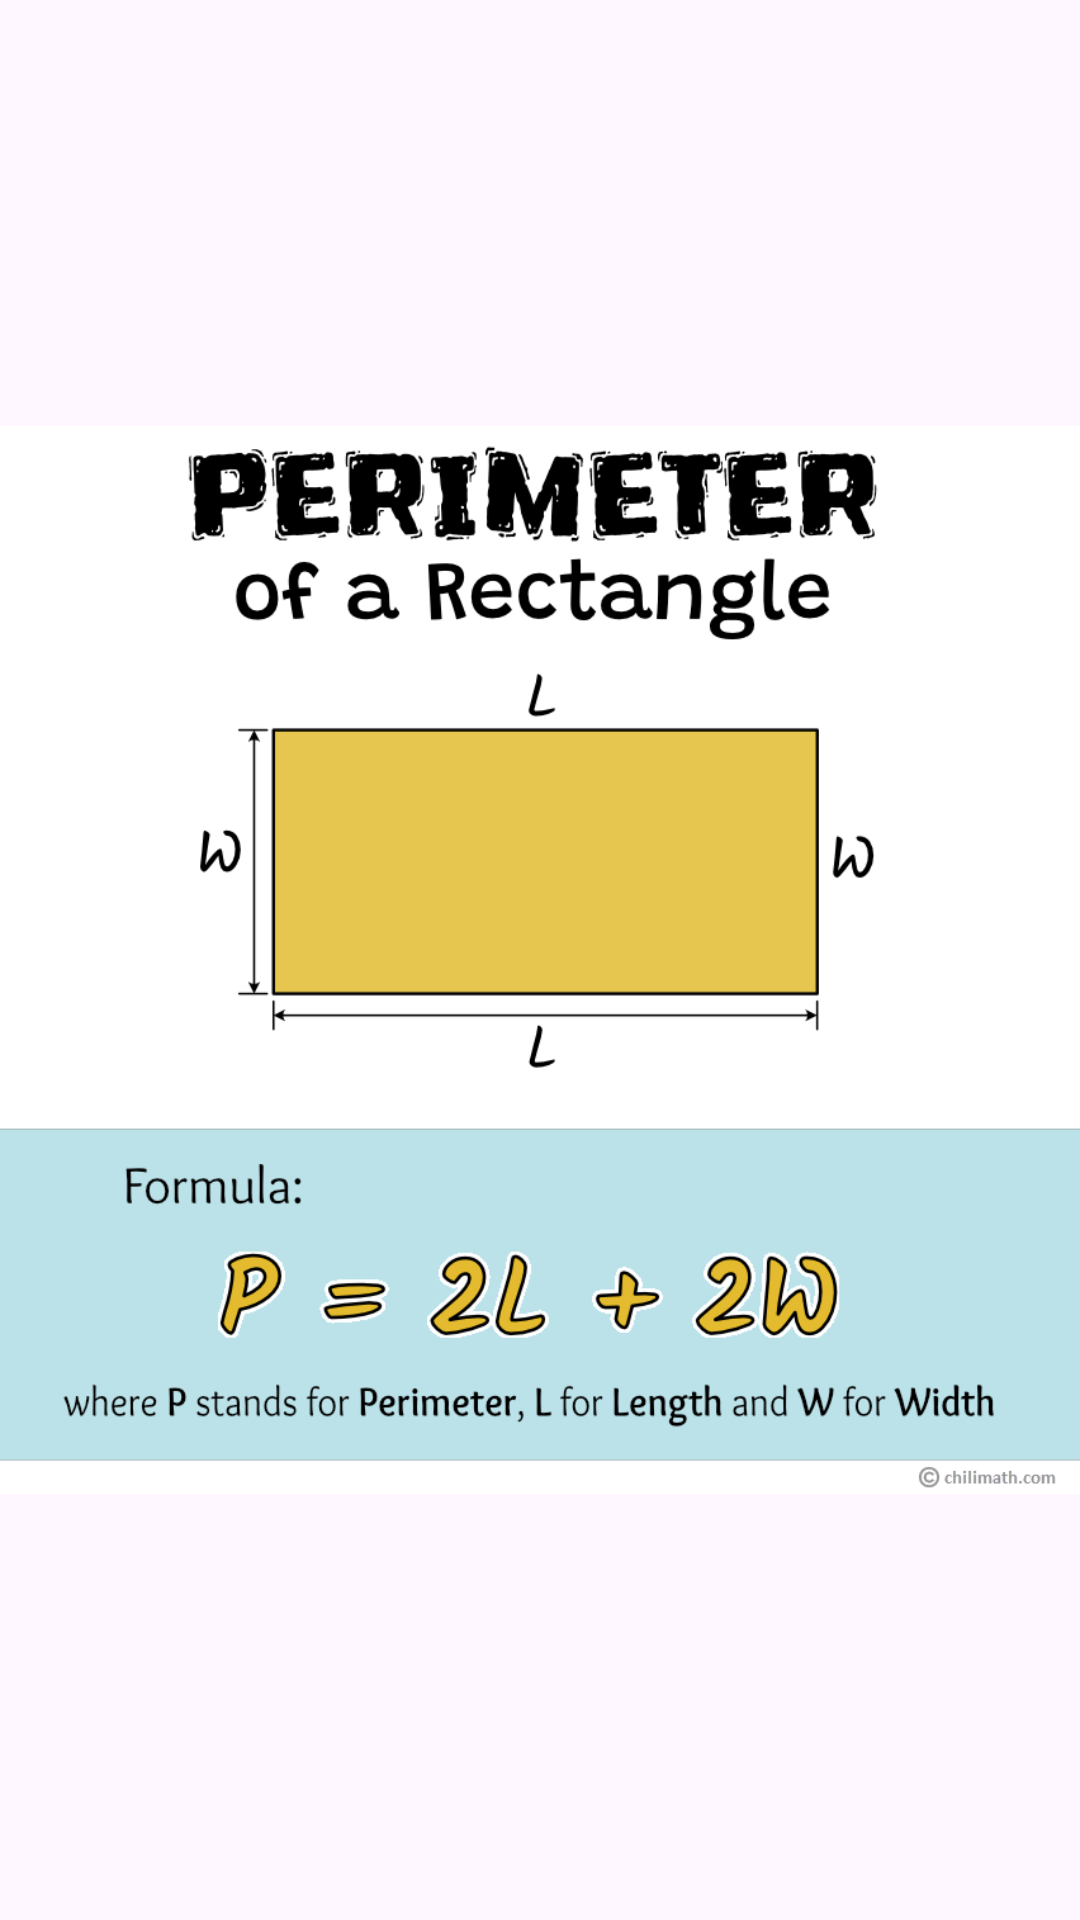

This screen was rendered from an Android layout file. Write that file and the resources it references.
<!-- AndroidManifest.xml: application theme Theme.PerimeterAndAreaCalculatorApp -->
<!-- res/layout/activity_rectangle_page.xml -->
<?xml version="1.0" encoding="utf-8"?>
<androidx.constraintlayout.widget.ConstraintLayout xmlns:android="http://schemas.android.com/apk/res/android"
    xmlns:app="http://schemas.android.com/apk/res-auto"
    xmlns:tools="http://schemas.android.com/tools"
    android:id="@+id/main"
    android:layout_width="match_parent"
    android:layout_height="match_parent"
    tools:context=".RectanglePage">

    <ImageView
        android:id="@+id/PerimeterRectangleImage"
        android:layout_width="wrap_content"
        android:layout_height="wrap_content"
        app:layout_constraintBottom_toBottomOf="parent"
        app:layout_constraintEnd_toEndOf="parent"
        app:layout_constraintHorizontal_bias="0.0"
        app:layout_constraintStart_toStartOf="parent"
        app:layout_constraintTop_toTopOf="parent"
        app:layout_constraintVertical_bias="0.0"
        app:srcCompat="@drawable/perimeter_rectangle_image" />

    <TextView
        android:id="@+id/LengthInputTitle"
        android:layout_width="wrap_content"
        android:layout_height="wrap_content"
        android:layout_marginStart="16dp"
        android:layout_marginTop="16dp"
        android:layout_marginEnd="260dp"
        android:layout_marginBottom="683dp"
        android:text="Enter Length"
        android:textSize="24sp"
        app:layout_constraintBottom_toBottomOf="parent"
        app:layout_constraintEnd_toEndOf="parent"
        app:layout_constraintStart_toStartOf="parent"
        app:layout_constraintTop_toTopOf="parent" />

    <TextView
        android:id="@+id/WidthInputTitle"
        android:layout_width="wrap_content"
        android:layout_height="wrap_content"
        android:layout_marginStart="271dp"
        android:layout_marginTop="16dp"
        android:layout_marginEnd="16dp"
        android:layout_marginBottom="683dp"
        android:text="Enter Width"
        android:textSize="24sp"
        app:layout_constraintBottom_toBottomOf="parent"
        app:layout_constraintEnd_toEndOf="parent"
        app:layout_constraintStart_toStartOf="parent"
        app:layout_constraintTop_toTopOf="parent" />

    <EditText
        android:id="@+id/WidthInput01"
        android:layout_width="178dp"
        android:layout_height="48dp"
        android:layout_marginStart="217dp"
        android:layout_marginTop="74dp"
        android:layout_marginEnd="16dp"
        android:layout_marginBottom="609dp"
        android:ems="10"
        android:inputType="text"
        app:layout_constraintBottom_toBottomOf="parent"
        app:layout_constraintEnd_toEndOf="parent"
        app:layout_constraintStart_toStartOf="parent"
        app:layout_constraintTop_toTopOf="parent" />

    <EditText
        android:id="@+id/LengthInput02"
        android:layout_width="182dp"
        android:layout_height="46dp"
        android:layout_marginStart="15dp"
        android:layout_marginTop="74dp"
        android:layout_marginEnd="214dp"
        android:layout_marginBottom="611dp"
        android:ems="10"
        android:inputType="text"
        app:layout_constraintBottom_toBottomOf="parent"
        app:layout_constraintEnd_toEndOf="parent"
        app:layout_constraintStart_toStartOf="parent"
        app:layout_constraintTop_toTopOf="parent" />

    <Button
        android:id="@+id/CalculatePerimeter02"
        android:layout_width="wrap_content"
        android:layout_height="wrap_content"
        android:layout_marginStart="151dp"
        android:layout_marginTop="415dp"
        android:layout_marginEnd="152dp"
        android:layout_marginBottom="268dp"
        android:text="Calculate"
        app:layout_constraintBottom_toBottomOf="parent"
        app:layout_constraintEnd_toEndOf="parent"
        app:layout_constraintStart_toStartOf="parent"
        app:layout_constraintTop_toTopOf="parent" />

    <TextView
        android:id="@+id/PerimeterRectangleResult"
        android:layout_width="wrap_content"
        android:layout_height="wrap_content"
        android:layout_marginStart="147dp"
        android:layout_marginTop="586dp"
        android:layout_marginEnd="152dp"
        android:layout_marginBottom="118dp"
        android:fontFamily="sans-serif-black"
        android:text="REC.RESULT"
        android:textSize="20sp"
        app:layout_constraintBottom_toBottomOf="parent"
        app:layout_constraintEnd_toEndOf="parent"
        app:layout_constraintStart_toStartOf="parent"
        app:layout_constraintTop_toTopOf="parent" />
</androidx.constraintlayout.widget.ConstraintLayout>
<!-- resources referenced by this layout -->
<resources>
  <!-- drawable perimeter_rectangle_image: png bitmap (drawable-normal, 99870 bytes) -->
  <style name="Theme.PerimeterAndAreaCalculatorApp" parent="Base.Theme.PerimeterAndAreaCalculatorApp" />
  <style name="Base.Theme.PerimeterAndAreaCalculatorApp" parent="Theme.Material3.DayNight.NoActionBar">
          
          
      </style>
</resources>
